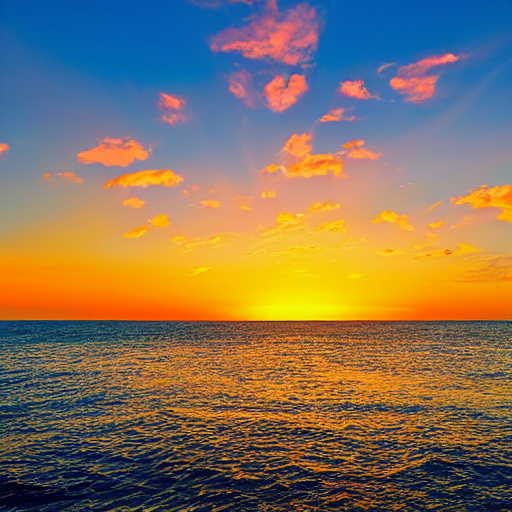
Generation parameters embedded in this image by AUTOMATIC1111 Stable Diffusion web UI or a fork of it (Forge, ...) (PNG 'parameters' text chunk):
blue sky, sunset, seamless, background, ocean, symmetrical, wraparound
Negative prompt: humans, people, animals, asymmetry
Steps: 20, Sampler: DPM++ 2M, Schedule type: Karras, CFG scale: 7, Seed: 3626250958, Size: 512x512, Model hash: 6ce0161689, Model: v1-5-pruned-emaonly, Version: v1.9.4